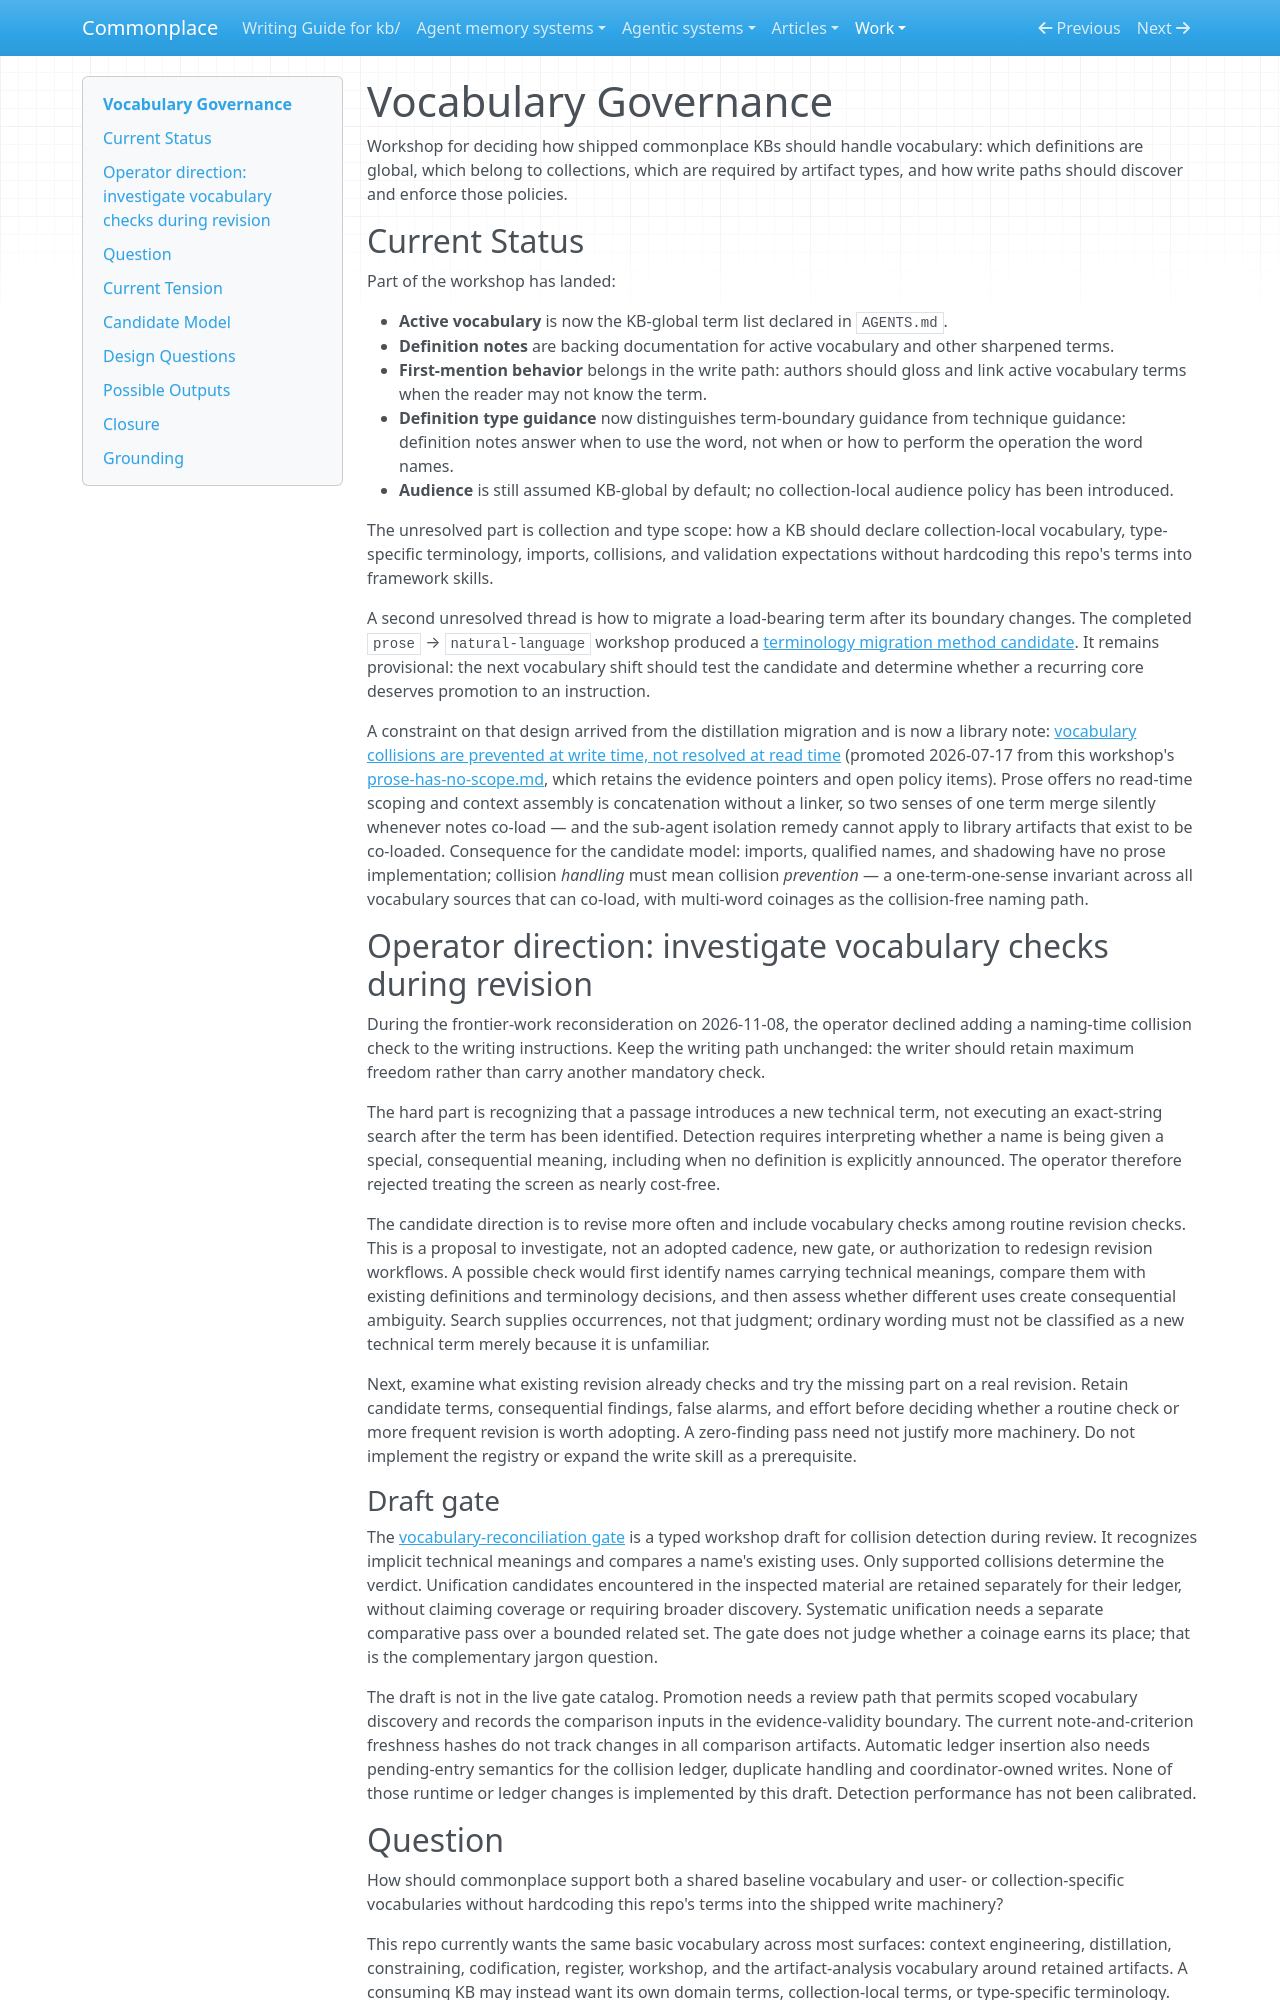

repository: zby/commonplace · page: work/vocabulary-governance/index.html · generator: mkdocs

# Vocabulary Governance

Workshop for deciding how shipped commonplace KBs should handle vocabulary: which definitions are global, which belong to collections, which are required by artifact types, and how write paths should discover and enforce those policies.

## Current Status

Part of the workshop has landed:

- **Active vocabulary** is now the KB-global term list declared in `AGENTS.md`.
- **Definition notes** are backing documentation for active vocabulary and other sharpened terms.
- **First-mention behavior** belongs in the write path: authors should gloss and link active vocabulary terms when the reader may not know the term.
- **Definition type guidance** now distinguishes term-boundary guidance from technique guidance: definition notes answer when to use the word, not when or how to perform the operation the word names.
- **Audience** is still assumed KB-global by default; no collection-local audience policy has been introduced.

The unresolved part is collection and type scope: how a KB should declare collection-local vocabulary, type-specific terminology, imports, collisions, and validation expectations without hardcoding this repo's terms into framework skills.

A second unresolved thread is how to migrate a load-bearing term after its boundary changes. The completed `prose` → `natural-language` workshop produced a [terminology migration method candidate](./terminology-migration-method-candidate.md). It remains provisional: the next vocabulary shift should test the candidate and determine whether a recurring core deserves promotion to an instruction.

A constraint on that design arrived from the distillation migration and is now a library note: [vocabulary collisions are prevented at write time, not resolved at read time](../../theory/vocabulary-collisions-prevented-at-write-time-not-read-time.md) (promoted 2026-07-17 from this workshop's [prose-has-no-scope.md](./prose-has-no-scope.md), which retains the evidence pointers and open policy items). Prose offers no read-time scoping and context assembly is concatenation without a linker, so two senses of one term merge silently whenever notes co-load — and the sub-agent isolation remedy cannot apply to library artifacts that exist to be co-loaded. Consequence for the candidate model: imports, qualified names, and shadowing have no prose implementation; collision *handling* must mean collision *prevention* — a one-term-one-sense invariant across all vocabulary sources that can co-load, with multi-word coinages as the collision-free naming path.

## Operator direction: investigate vocabulary checks during revision

During the frontier-work reconsideration on 2026-11-08, the operator declined
adding a naming-time collision check to the writing instructions. Keep the
writing path unchanged: the writer should retain maximum freedom rather than
carry another mandatory check.

The hard part is recognizing that a passage introduces a new technical term,
not executing an exact-string search after the term has been identified.
Detection requires interpreting whether a name is being given a special,
consequential meaning, including when no definition is explicitly announced.
The operator therefore rejected treating the screen as nearly cost-free.

The candidate direction is to revise more often and include vocabulary checks
among routine revision checks. This is a proposal to investigate, not an adopted
cadence, new gate, or authorization to redesign revision workflows. A possible
check would first identify names carrying technical meanings, compare them with
existing definitions and terminology decisions, and then assess whether different
uses create consequential ambiguity. Search supplies occurrences, not that
judgment; ordinary wording must not be classified as a new technical term merely
because it is unfamiliar.

Next, examine what existing revision already checks and try the missing part on
a real revision. Retain candidate terms, consequential findings, false alarms,
and effort before deciding whether a routine check or more frequent revision is
worth adopting. A zero-finding pass need not justify more machinery. Do not
implement the registry or expand the write skill as a prerequisite.

### Draft gate

The [vocabulary-reconciliation gate](./vocabulary-reconciliation.md) is a typed
workshop draft for collision detection during review. It recognizes implicit
technical meanings and compares a name's existing uses. Only supported collisions
determine the verdict. Unification candidates encountered in the inspected
material are retained separately for their ledger, without claiming coverage or
requiring broader discovery. Systematic unification needs a separate comparative
pass over a bounded related set. The gate does not judge whether a coinage earns
its place; that is the complementary jargon question.

The draft is not in the live gate catalog. Promotion needs a review path that
permits scoped vocabulary discovery and records the comparison inputs in the
evidence-validity boundary. The current note-and-criterion freshness hashes do
not track changes in all comparison artifacts. Automatic ledger insertion also
needs pending-entry semantics for the collision ledger, duplicate handling and
coordinator-owned writes. None of those runtime or ledger changes is implemented
by this draft. Detection performance has not been calibrated.
